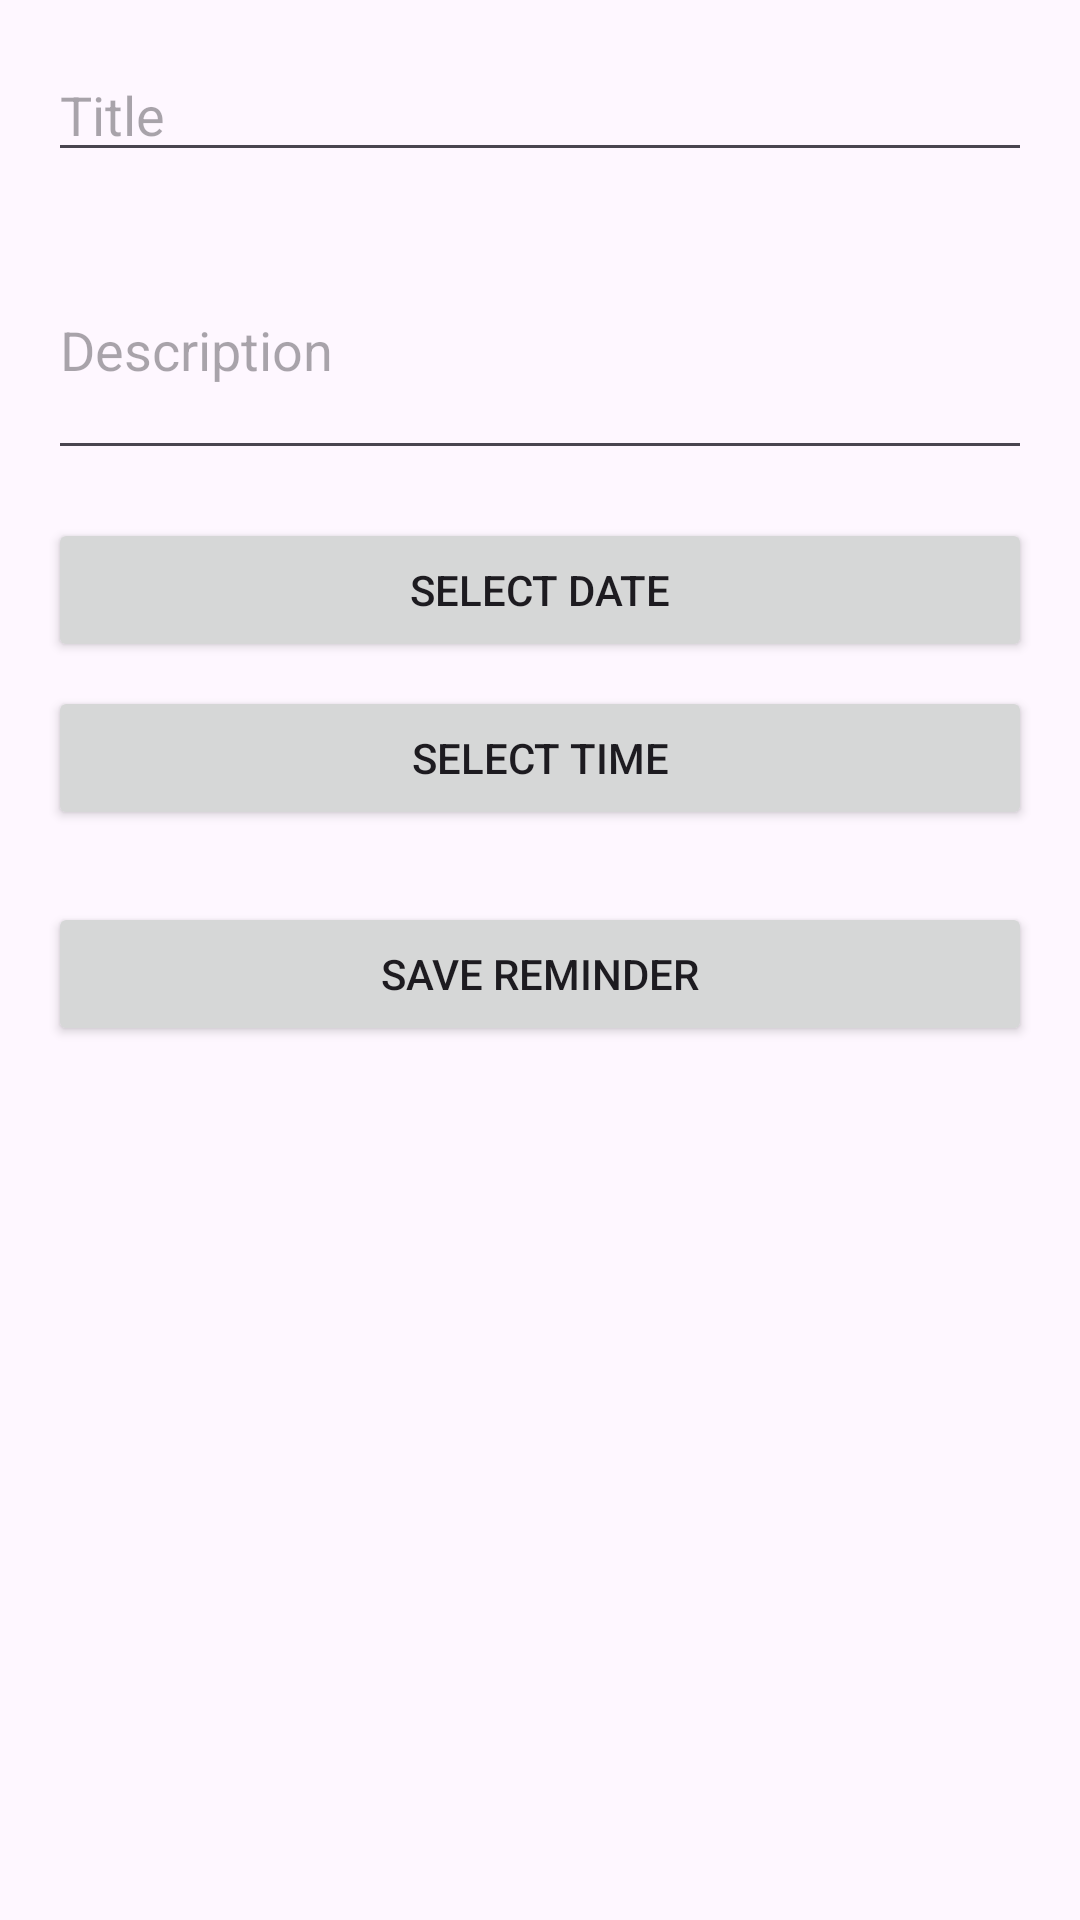

Produce the Android XML layout that renders to this screen, including the resource entries it uses.
<!-- AndroidManifest.xml: application theme Theme.YForgotFIN -->
<!-- res/layout/activity_add_edit_reminder.xml -->
<?xml version="1.0" encoding="utf-8"?>
<LinearLayout xmlns:android="http://schemas.android.com/apk/res/android"
    android:layout_width="match_parent"
    android:layout_height="match_parent"
    android:orientation="vertical"
    android:padding="16dp">

    <EditText
        android:id="@+id/titleEditText"
        android:layout_width="match_parent"
        android:layout_height="wrap_content"
        android:hint="@string/title"
        android:inputType="text" />

    <EditText
        android:id="@+id/descriptionEditText"
        android:layout_width="match_parent"
        android:layout_height="wrap_content"
        android:layout_marginTop="16dp"
        android:hint="@string/description"
        android:inputType="textMultiLine"
        android:minLines="3" />

    <Button
        android:id="@+id/dateButton"
        android:layout_width="match_parent"
        android:layout_height="wrap_content"
        android:layout_marginTop="16dp"
        android:text="@string/select_date" />

    <Button
        android:id="@+id/timeButton"
        android:layout_width="match_parent"
        android:layout_height="wrap_content"
        android:layout_marginTop="8dp"
        android:text="@string/select_time" />

    <Button
        android:id="@+id/saveButton"
        android:layout_width="match_parent"
        android:layout_height="wrap_content"
        android:layout_marginTop="24dp"
        android:text="@string/save_reminder" />

</LinearLayout>
<!-- resources referenced by this layout -->
<resources>
  <string name="description">Description</string>
  <string name="save_reminder">Save Reminder</string>
  <string name="select_date">Select Date</string>
  <string name="select_time">Select Time</string>
  <string name="title">Title</string>
  <style name="Theme.YForgotFIN" parent="Base.Theme.YForgotFIN" />
  <style name="Base.Theme.YForgotFIN" parent="Theme.Material3.DayNight.NoActionBar">
          
          
      </style>
</resources>
